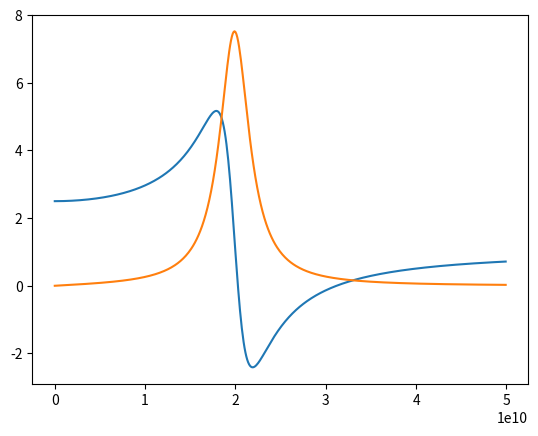

This figure's Python source:
# -*- coding: utf-8 -*-
"""
Created on Sun Dec 27 19:57:53 2020
FUNCTION PLOT
@author: Owner
"""
import numpy as np
import matplotlib.pyplot as plt

plt.close('all')

gammaE = 2*np.pi*20e9*0.1
omega_0E= 2*np.pi*20e9

freq_in = np.arange(1e7, 5e10, 1e8)

eps8= 1.5
epsS =3
plasmaFreqE = ((1.5)*omega_0E**2)
pi = np.pi
epsNum = plasmaFreqE
epsDom = (omega_0E**2-(2*pi*freq_in*2*pi*freq_in) -2j*gammaE*2*pi*freq_in)

epsDom2 =(omega_0E**2-(4*pi*freq_in*4*pi*freq_in) -2j*gammaE*4*pi*freq_in)

epsilon2 = 1+ epsNum/(epsDom**2*epsDom2)
epsilon =  1+epsNum/epsDom

plt.plot(freq_in, np.real(epsilon))
plt.plot(freq_in, np.imag(epsilon))